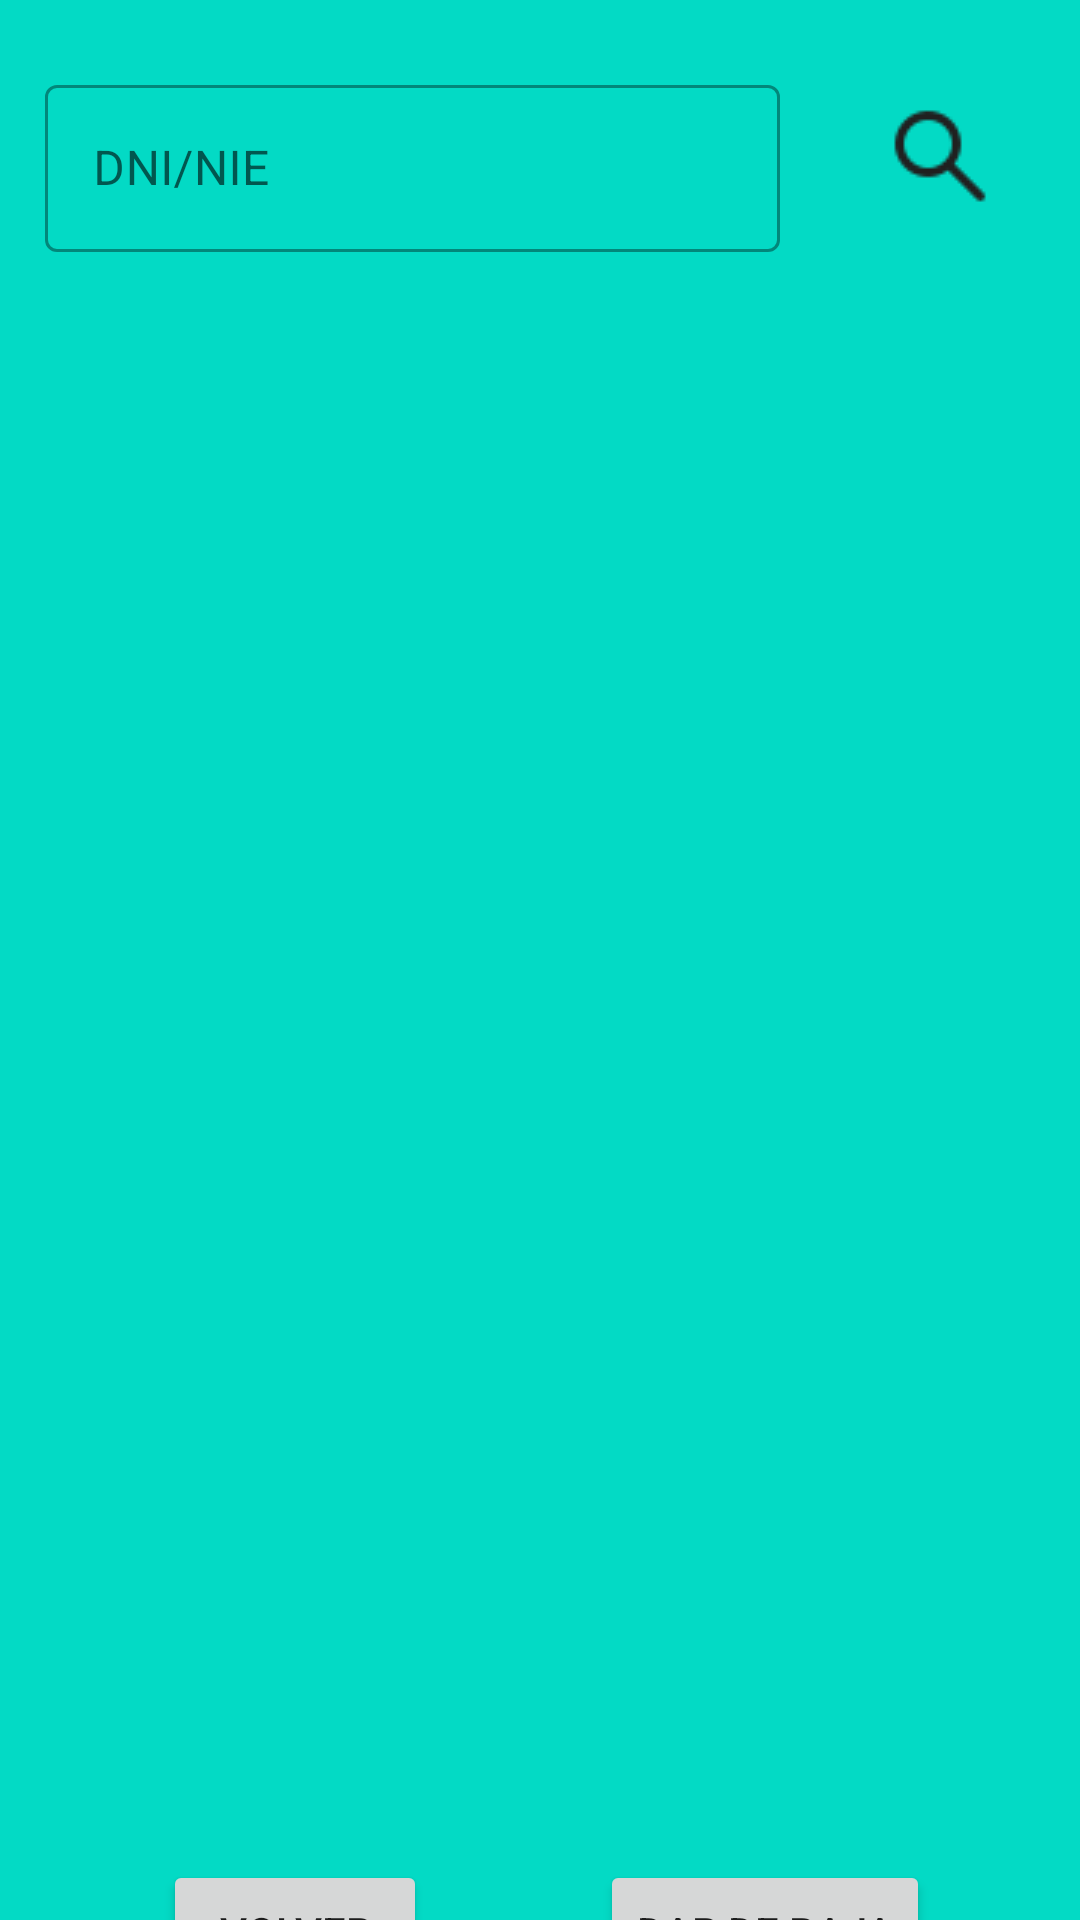

The Android layout XML behind this screen, and the referenced resources:
<!-- AndroidManifest.xml: application theme Theme.ProyectoFinalHotel -->
<!-- res/layout/activity_baja_empleado.xml -->
<?xml version="1.0" encoding="utf-8"?>
<androidx.constraintlayout.widget.ConstraintLayout xmlns:android="http://schemas.android.com/apk/res/android"
    xmlns:app="http://schemas.android.com/apk/res-auto"
    xmlns:tools="http://schemas.android.com/tools"
    android:layout_width="match_parent"
    android:layout_height="match_parent"
    android:background="@color/teal_200"
    tools:context=".BajaEmpleado">

    <com.google.android.material.textfield.TextInputLayout
        android:id="@+id/layoutDNI"
        style="@style/Widget.MaterialComponents.TextInputLayout.OutlinedBox"
        android:layout_width="match_parent"
        android:layout_height="wrap_content"
        android:layout_marginLeft="15dp"
        android:layout_marginRight="100dp"
        app:layout_constraintBottom_toBottomOf="parent"
        app:layout_constraintEnd_toEndOf="parent"
        app:layout_constraintHorizontal_bias="0.1"
        app:layout_constraintStart_toStartOf="parent"
        app:layout_constraintTop_toTopOf="parent"
        app:layout_constraintVertical_bias="0.04">

        <com.google.android.material.textfield.TextInputEditText
            android:layout_width="match_parent"
            android:layout_height="wrap_content"
            android:hint="@string/dni" />
    </com.google.android.material.textfield.TextInputLayout>

    <ImageView
        android:id="@+id/imageViewBuscar"
        android:layout_width="wrap_content"
        android:layout_height="wrap_content"
        android:layout_marginBottom="0dp"
        android:onClick="buscarPersonal"
        app:layout_constraintBottom_toTopOf="@+id/listViewDatosBaja"
        app:layout_constraintEnd_toEndOf="parent"
        app:layout_constraintHorizontal_bias="0.907"
        app:layout_constraintStart_toStartOf="parent"
        app:layout_constraintTop_toTopOf="parent"
        app:srcCompat="@drawable/buscar" />

    <ListView
        android:id="@+id/listViewDatosBaja"
        android:layout_width="220dp"
        android:layout_height="490dp"
        android:layout_marginLeft="175dp"
        android:layout_marginTop="20dp"
        android:layout_marginRight="15dp"
        app:layout_constraintEnd_toEndOf="parent"
        app:layout_constraintHorizontal_bias="0.473"
        app:layout_constraintStart_toStartOf="parent"
        app:layout_constraintTop_toBottomOf="@+id/layoutDNI" />

    <ListView
        android:id="@+id/listViewDatosInfo"
        android:layout_width="160dp"
        android:layout_height="490dp"
        android:layout_marginTop="20dp"
        android:layout_marginLeft="15dp"
        android:layout_marginRight="10dp"
        app:layout_constraintEnd_toEndOf="parent"
        app:layout_constraintHorizontal_bias="0.0"
        app:layout_constraintStart_toStartOf="parent"
        app:layout_constraintTop_toBottomOf="@+id/layoutDNI" />

    <Button
        android:id="@+id/buttonCancelarBaja"
        android:layout_width="wrap_content"
        android:layout_height="wrap_content"
        android:layout_marginTop="620dp"
        android:onClick="cancelarBaja"
        android:text="@string/volver"
        app:layout_constraintEnd_toEndOf="parent"
        app:layout_constraintHorizontal_bias="0.2"
        app:layout_constraintStart_toStartOf="parent"
        app:layout_constraintTop_toTopOf="parent" />

    <Button
        android:id="@+id/buttonAceptarBaja"
        android:layout_width="wrap_content"
        android:layout_height="wrap_content"
        android:layout_marginTop="620dp"
        android:onClick="borrarEmpleado"
        android:text="@string/darBaja"
        app:layout_constraintEnd_toEndOf="parent"
        app:layout_constraintHorizontal_bias="0.8"
        app:layout_constraintStart_toStartOf="parent"
        app:layout_constraintTop_toTopOf="parent" />

</androidx.constraintlayout.widget.ConstraintLayout>
<!-- resources referenced by this layout -->
<resources>
  <color name="teal_200">#FF03DAC5</color>
  <!-- drawable buscar: png bitmap (drawable, 901 bytes) -->
  <string name="darBaja">Dar de Baja</string>
  <string name="dni">DNI/NIE</string>
  <string name="volver">Volver</string>
  <style name="Theme.ProyectoFinalHotel" parent="Theme.MaterialComponents.DayNight.DarkActionBar">
          
          <item name="colorPrimary">@color/cyan_8000</item>
          <item name="colorPrimaryVariant">@color/cyan_a700</item>
          <item name="colorOnPrimary">@color/white</item>
          
          <item name="colorSecondary">@color/teal_200</item>
          <item name="colorSecondaryVariant">@color/teal_700</item>
          <item name="colorOnSecondary">@color/black</item>
          
          <item name="android:statusBarColor" tools:targetApi="l">?attr/colorPrimaryVariant</item>
          
      </style>
  <color name="cyan_8000">#00838F</color>
  <color name="cyan_a700">#00B8D4</color>
  <color name="white">#FFFFFFFF</color>
  <color name="teal_700">#FF018786</color>
  <color name="black">#FF000000</color>
</resources>
